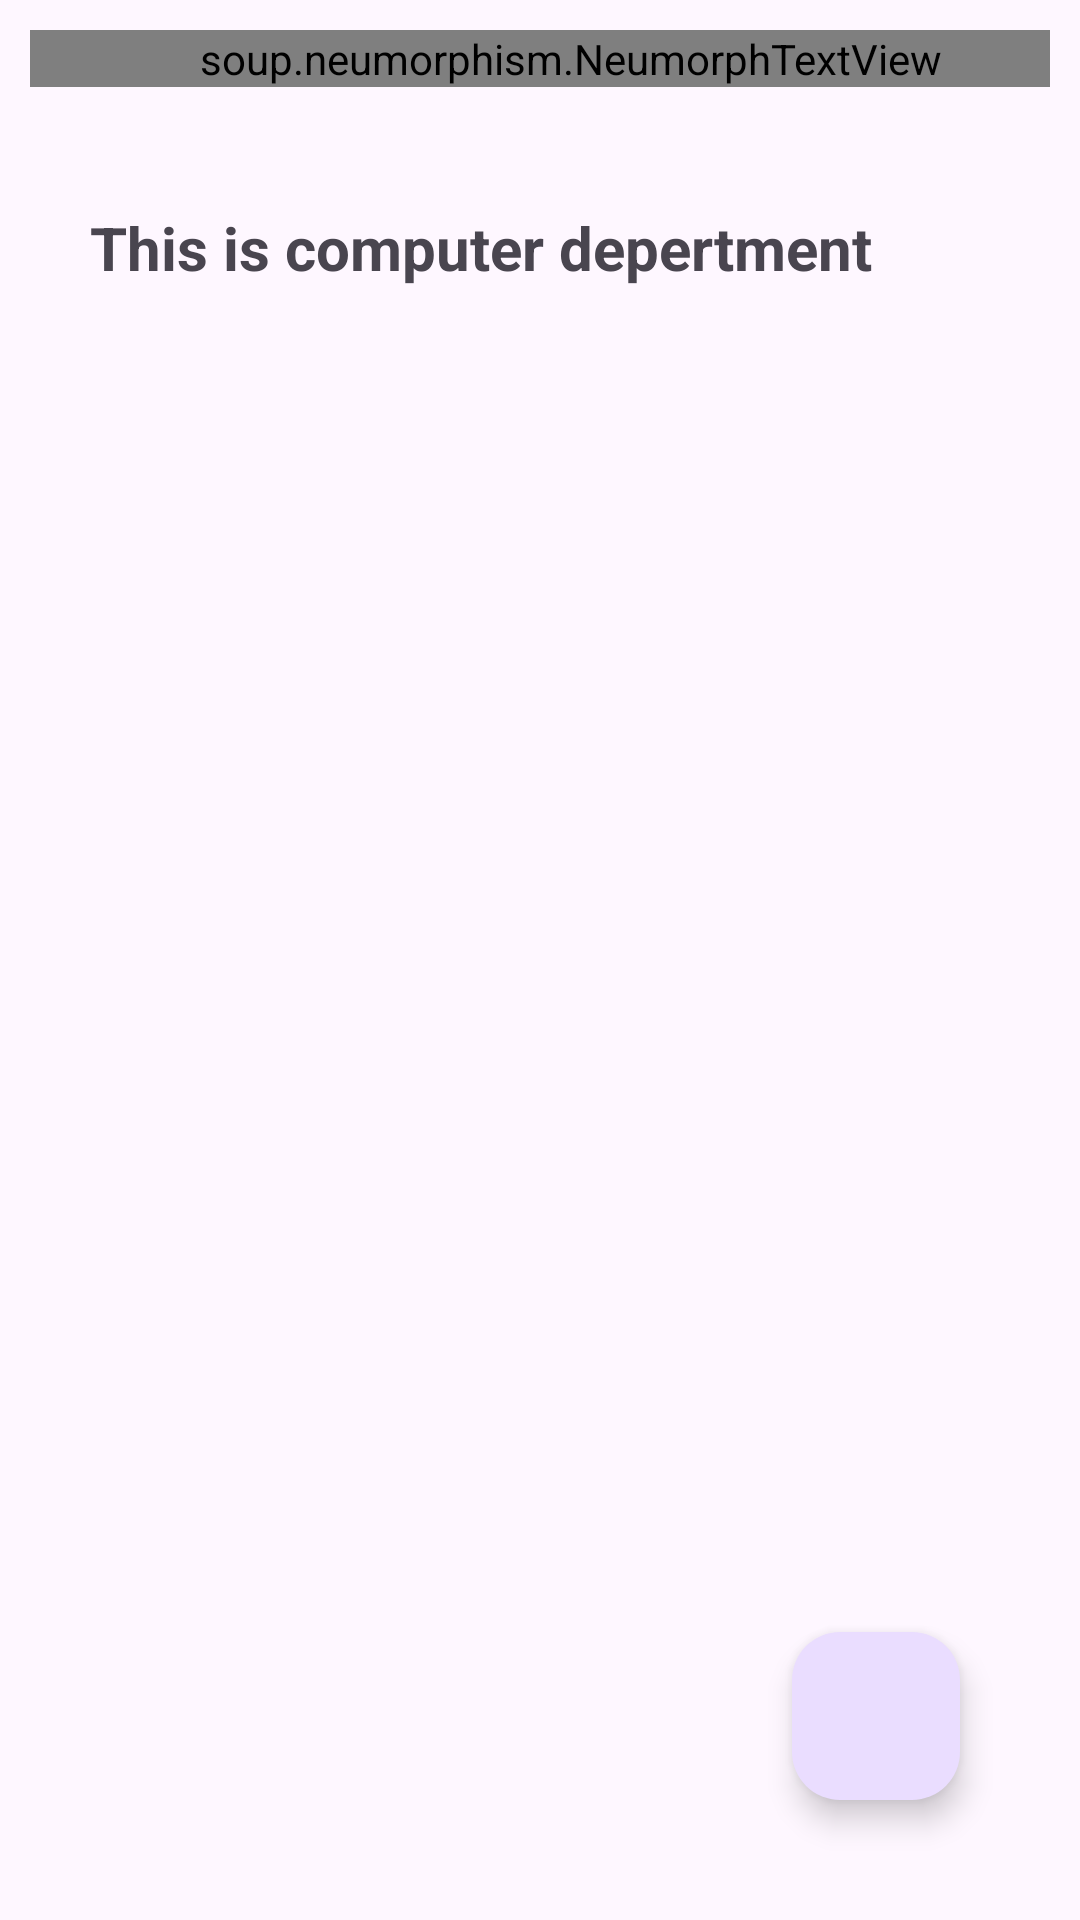

Write the Android layout XML for this screen, with the resource values it uses.
<!-- AndroidManifest.xml: application theme Theme.DPI -->
<!-- res/layout/activity_dp_teachers.xml -->
<?xml version="1.0" encoding="utf-8"?>
<RelativeLayout xmlns:android="http://schemas.android.com/apk/res/android"
    xmlns:app="http://schemas.android.com/apk/res-auto"
    xmlns:tools="http://schemas.android.com/tools"
    android:layout_width="match_parent"
    android:layout_height="match_parent"
    tools:context=".DpTeachers"
    android:orientation="vertical"
    >
    <com.google.android.material.floatingactionbutton.FloatingActionButton
        android:id="@+id/fltnbtn"
        android:layout_alignParentBottom="true"
        android:layout_alignParentRight="true"
        android:layout_width="wrap_content"
        android:layout_height="wrap_content"
        android:src="@drawable/baselinemic"
        android:layout_margin="40dp"
        android:clickable="true"
        android:foreground="?attr/selectableItemBackground"
        />
    <ScrollView
        android:layout_width="match_parent"
        android:layout_height="match_parent"
        >

    <LinearLayout
        android:layout_width="match_parent"
        android:layout_height="match_parent"
        android:orientation="vertical"
        android:gravity="center"
        android:padding="10dp"
        >
        <LinearLayout
            android:layout_width="match_parent"
            android:layout_height="wrap_content"
            android:orientation="vertical"
            android:layout_marginBottom="20dp"
            >

            <soup.neumorphism.NeumorphTextView
                android:id="@+id/textviewtc"
                android:layout_width="match_parent"
                android:layout_height="wrap_content"
                android:background="#609513"
                android:paddingLeft="20dp"
                android:text="Employees"
                android:textSize="25dp"
                />
        </LinearLayout>

        <TextView
            android:id="@+id/textview"
            android:layout_width="match_parent"
            android:layout_height="match_parent"
            android:textStyle="bold"
            android:textSize="20dp"
            android:lineHeight="30dp"
            android:text="This is computer depertment"
            android:gravity="start"
            android:padding="20dp"

            />

    </LinearLayout>
    </ScrollView>

</RelativeLayout>
<!-- resources referenced by this layout -->
<resources>
  <style name="Theme.DPI" parent="Base.Theme.DPI" />
  <style name="Base.Theme.DPI" parent="Theme.Material3.DayNight.NoActionBar">
          
          <item name="colorPrimary">@color/my_light_primary</item>
          
      </style>
  <color name="my_light_primary">#0091EA</color>
</resources>
